Image classification data set "dataset" (mohamedalimuse32-spec/GRADUATION_PROJECT1 on GitHub). Class labels (4): glioma, meningioma, no tumor, pituitary tumor.

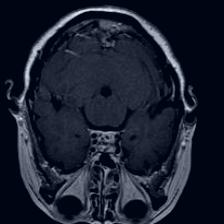
Label: pituitary tumor

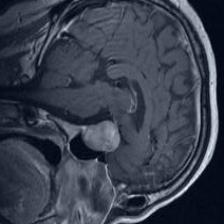
Label: pituitary tumor

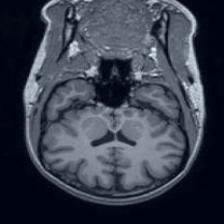
Label: no tumor

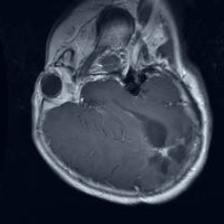
Label: glioma

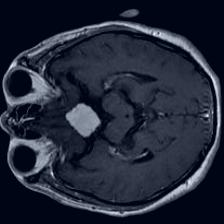
Label: meningioma

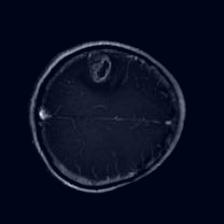
Label: glioma
